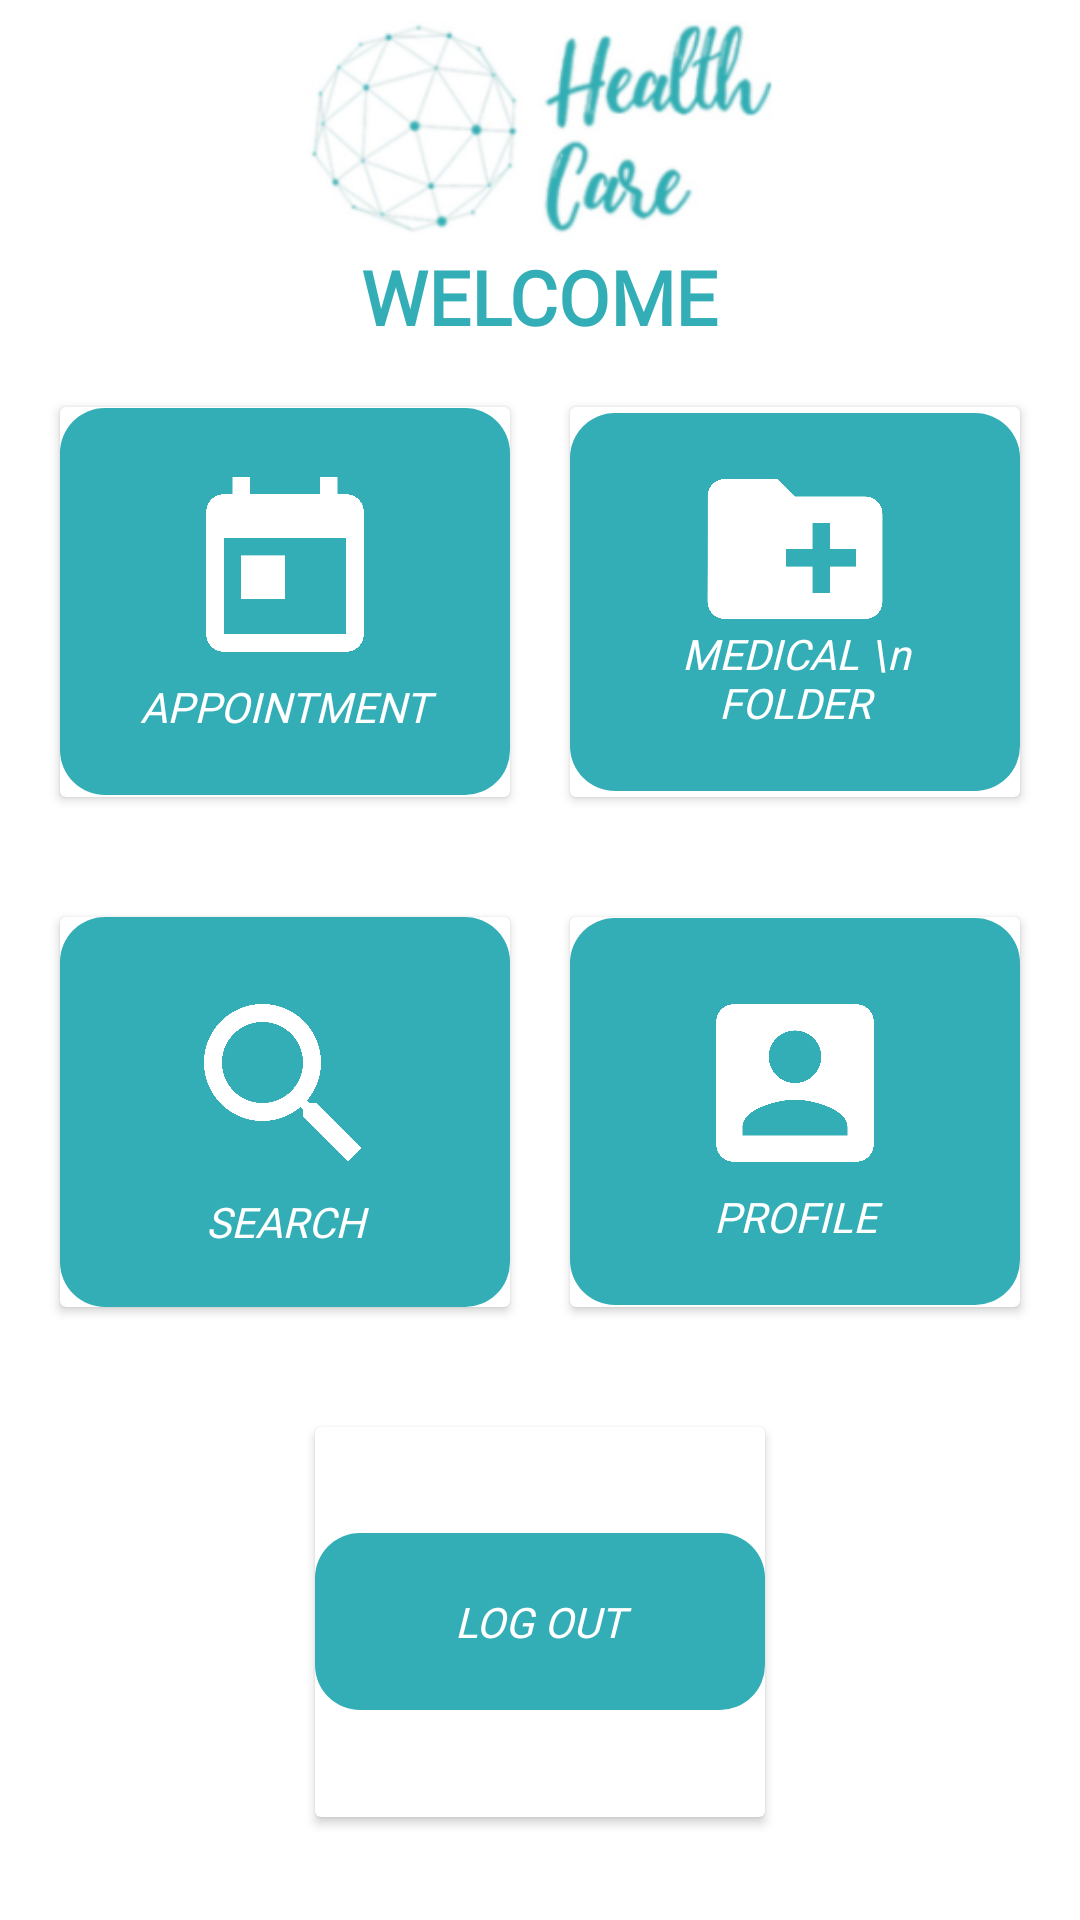

Android layout source for this screen:
<!-- AndroidManifest.xml: activity theme AppTheme.NoActionBar -->
<!-- res/layout/activity_home.xml -->
<?xml version="1.0" encoding="utf-8"?>
<LinearLayout xmlns:android="http://schemas.android.com/apk/res/android"
    xmlns:app="http://schemas.android.com/apk/res-auto"
    xmlns:tools="http://schemas.android.com/tools"
    android:layout_width="match_parent"
    android:layout_height="match_parent"
    android:background="@color/colorAccent"
    android:orientation="vertical"
    tools:context=".HomeActivity">
    <LinearLayout
        android:layout_width="wrap_content"
        android:layout_height="wrap_content"
        android:layout_gravity="center"
        android:orientation="vertical">

        <ImageView
            android:layout_width="262dp"
            android:layout_height="82dp"
            android:src="@drawable/logo" />
        <TextView
            android:layout_width="wrap_content"
            android:layout_height="wrap_content"
            android:layout_gravity="center"
            android:gravity="center"
            android:textColor="@color/colorPrimary"
            android:textSize="25dp"
            android:textStyle="bold"
            android:fontFamily="@font/fonts"
            android:text="WELCOME"/>

    </LinearLayout>
    <LinearLayout
        android:layout_width="wrap_content"
        android:layout_height="wrap_content"
        android:layout_gravity="center"
        android:layout_marginTop="10dp"
        android:orientation="horizontal">
        <androidx.cardview.widget.CardView
            android:layout_width="150dp"
            android:layout_margin="10dp"
            android:layout_height="130dp"
            android:padding="20dp">
            <LinearLayout
                android:layout_width="150dp"
                android:layout_height="wrap_content"
                android:padding="20dp"
                android:background="@drawable/grid"
                android:layout_gravity="center"
                android:orientation="vertical">
                <ImageView
                    android:layout_width="match_parent"
                    android:layout_height="match_parent"
                    android:src="@drawable/ic_today_black_24dp"
                    />
                <TextView
                    android:layout_width="match_parent"
                    android:layout_height="wrap_content"
                    android:text="APPOINTMENT"
                    android:textStyle="italic"
                    android:gravity="center"
                    android:layout_gravity="center"
                    android:fontFamily="@font/fonts"
                    android:textColor="@color/colorAccent"/>
            </LinearLayout>
        </androidx.cardview.widget.CardView>
        <androidx.cardview.widget.CardView
            android:id="@+id/DM"
            android:layout_width="150dp"
            android:layout_margin="10dp"
            android:layout_height="130dp"
            android:padding="20dp"
            android:background="@drawable/grid">
            <LinearLayout
                android:layout_width="150dp"
                android:layout_height="wrap_content"
                android:layout_gravity="center"
                android:padding="20dp"
                android:background="@drawable/grid"
                android:orientation="vertical">
                <ImageView
                    android:layout_width="match_parent"
                    android:layout_height="match_parent"
                    android:layout_marginTop="-10dp"
                    android:src="@drawable/ic_create_new_folder_black_24dp"
                    />
                <TextView
                    android:layout_width="match_parent"
                    android:layout_height="wrap_content"
                    android:text="MEDICAL \n FOLDER"
                    android:layout_gravity="center"
                    android:textStyle="italic"
                    android:gravity="center"
                    android:layout_marginTop="-10dp"
                    android:fontFamily="@font/fonts"
                    android:textColor="@color/colorAccent"/>
            </LinearLayout>
        </androidx.cardview.widget.CardView>

    </LinearLayout>
    <LinearLayout
        android:layout_width="wrap_content"
        android:layout_height="wrap_content"
        android:layout_gravity="center"
        android:layout_marginTop="20dp"
        android:orientation="horizontal">
        <androidx.cardview.widget.CardView
            android:id="@+id/search"
            android:layout_width="150dp"
            android:layout_margin="10dp"
            android:layout_height="130dp"
            android:padding="20dp"
            android:background="@drawable/grid">
            <LinearLayout
                android:layout_width="150dp"
                android:layout_height="wrap_content"
                android:padding="20dp"
                android:background="@drawable/grid"
                android:layout_gravity="center"
                android:orientation="vertical">
                <ImageView
                    android:layout_width="match_parent"
                    android:layout_height="match_parent"
                    android:src="@drawable/search"
                    />
                <TextView
                    android:layout_width="match_parent"
                    android:layout_height="wrap_content"
                    android:layout_gravity="center"
                    android:gravity="center"
                    android:text="SEARCH"
                    android:textStyle="italic"
                    android:fontFamily="@font/fonts"
                    android:textColor="@color/colorAccent"/>
            </LinearLayout>
        </androidx.cardview.widget.CardView>
        <androidx.cardview.widget.CardView
            android:layout_width="150dp"
            android:layout_margin="10dp"
            android:layout_height="130dp"
            android:id="@+id/profil"
            android:padding="20dp"
            android:background="@drawable/grid">
            <LinearLayout
                android:layout_width="150dp"
                android:layout_height="wrap_content"
                android:padding="20dp"
                android:background="@drawable/grid"
                android:layout_gravity="center"
                android:orientation="vertical">
                <ImageView
                    android:layout_width="match_parent"
                    android:layout_height="match_parent"
                    android:src="@drawable/ic_account_box_black_24dp"
                    />
                <TextView
                    android:layout_width="match_parent"
                    android:layout_height="wrap_content"
                    android:text="PROFILE"
                    android:textStyle="italic"
                    android:gravity="center"
                    android:fontFamily="@font/fonts"
                    android:textColor="@color/colorAccent"/>
            </LinearLayout>
        </androidx.cardview.widget.CardView>

    </LinearLayout>
    <LinearLayout
        android:layout_width="wrap_content"
        android:layout_height="wrap_content"
        android:layout_gravity="center"
        android:layout_marginTop="20dp"
        android:orientation="horizontal">
        <androidx.cardview.widget.CardView
            android:id="@+id/logout"
            android:layout_width="150dp"
            android:layout_margin="10dp"
            android:layout_height="130dp"
            android:padding="20dp"
            android:background="@drawable/grid">
            <LinearLayout
                android:layout_width="150dp"
                android:layout_height="wrap_content"
                android:padding="20dp"
                android:background="@drawable/grid"
                android:layout_gravity="center"
                android:orientation="vertical">
                <ImageView
                    android:layout_width="match_parent"
                    android:layout_height="match_parent"
                    android:src="@drawable/ic_exit_to_app_black_24dp"
                    />
                <TextView
                    android:layout_width="match_parent"
                    android:layout_height="wrap_content"
                    android:layout_gravity="center"
                    android:gravity="center"
                    android:text="LOG OUT"
                    android:textStyle="italic"
                    android:fontFamily="@font/fonts"
                    android:textColor="@color/colorAccent"/>
            </LinearLayout>
        </androidx.cardview.widget.CardView>


    </LinearLayout>

</LinearLayout>
<!-- resources referenced by this layout -->
<resources>
  <color name="colorAccent">#FFFFFF</color>
  <color name="colorPrimary">#33AEB6</color>
  <!-- drawable grid (drawable) -->
  <?xml version="1.0" encoding="utf-8"?>
  <shape xmlns:android="http://schemas.android.com/apk/res/android" android:shape="rectangle">
  
      <solid android:color="@color/colorPrimary"/>
      <corners android:radius="15dp"/>
  </shape>
  <!-- drawable ic_account_box_black_24dp (drawable) -->
  <vector android:height="70dp" android:tint="#FFFFFF"
      android:viewportHeight="24.0" android:viewportWidth="24.0"
      android:width="70dp" xmlns:android="http://schemas.android.com/apk/res/android">
      <path android:fillColor="#FF000000" android:pathData="M3,5v14c0,1.1 0.89,2 2,2h14c1.1,0 2,-0.9 2,-2L21,5c0,-1.1 -0.9,-2 -2,-2L5,3c-1.11,0 -2,0.9 -2,2zM15,9c0,1.66 -1.34,3 -3,3s-3,-1.34 -3,-3 1.34,-3 3,-3 3,1.34 3,3zM6,17c0,-2 4,-3.1 6,-3.1s6,1.1 6,3.1v1L6,18v-1z"/>
  </vector>
  <!-- drawable ic_create_new_folder_black_24dp (drawable) -->
  <vector android:height="70dp" android:tint="#FFFFFF"
      android:viewportHeight="24.0" android:viewportWidth="24.0"
      android:width="70dp" xmlns:android="http://schemas.android.com/apk/res/android">
      <path android:fillColor="#FF000000" android:pathData="M20,6h-8l-2,-2L4,4c-1.11,0 -1.99,0.89 -1.99,2L2,18c0,1.11 0.89,2 2,2h16c1.11,0 2,-0.89 2,-2L22,8c0,-1.11 -0.89,-2 -2,-2zM19,14h-3v3h-2v-3h-3v-2h3L14,9h2v3h3v2z"/>
  </vector>
  <!-- drawable ic_today_black_24dp (drawable) -->
  <vector android:height="70dp" android:tint="#FFFFFF"
      android:viewportHeight="24.0" android:viewportWidth="24.0"
      android:width="70dp" xmlns:android="http://schemas.android.com/apk/res/android">
      <path android:fillColor="#FF000000" android:pathData="M19,3h-1L18,1h-2v2L8,3L8,1L6,1v2L5,3c-1.11,0 -1.99,0.9 -1.99,2L3,19c0,1.1 0.89,2 2,2h14c1.1,0 2,-0.9 2,-2L21,5c0,-1.1 -0.9,-2 -2,-2zM19,19L5,19L5,8h14v11zM7,10h5v5L7,15z"/>
  </vector>
  <!-- drawable logo: png bitmap (drawable-v24, 38831 bytes) -->
  <!-- drawable search (drawable) -->
  <vector android:height="72dp" android:tint="#FFFFFF"
      android:viewportHeight="24.0" android:viewportWidth="24.0"
      android:width="72dp" xmlns:android="http://schemas.android.com/apk/res/android">
      <path android:fillColor="#FF000000" android:pathData="M15.5,14h-0.79l-0.28,-0.27C15.41,12.59 16,11.11 16,9.5 16,5.91 13.09,3 9.5,3S3,5.91 3,9.5 5.91,16 9.5,16c1.61,0 3.09,-0.59 4.23,-1.57l0.27,0.28v0.79l5,4.99L20.49,19l-4.99,-5zM9.5,14C7.01,14 5,11.99 5,9.5S7.01,5 9.5,5 14,7.01 14,9.5 11.99,14 9.5,14z"/>
  </vector>
  <style name="AppTheme.NoActionBar">
          <item name="windowActionBar">false</item>
          <item name="windowNoTitle">true</item>
      </style>
</resources>
